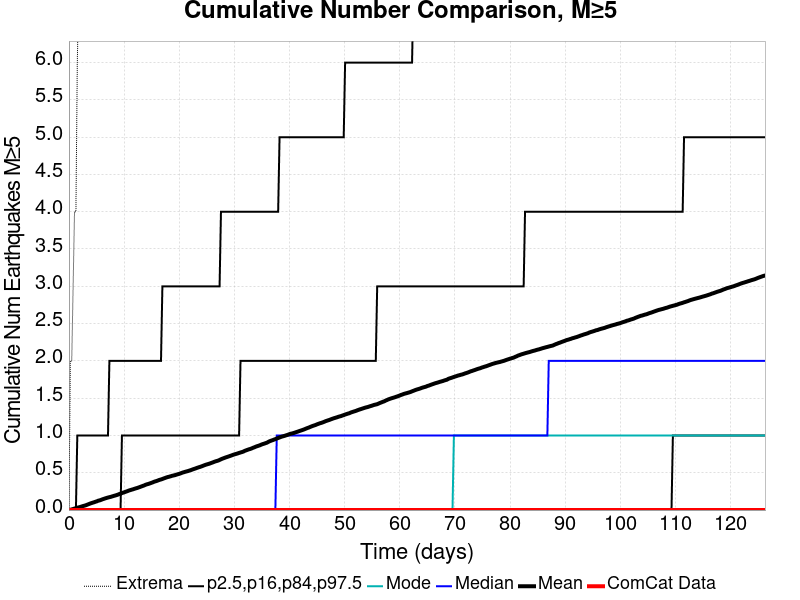

The data file committed next to this chart (first rows):
Time (days), ComCat Data, Simulation Mean, Simulation Median, Simulation Mode, Simulation Minimum, Simulation Maximum, 2.5 %-ile, 16 %-ile, 84 %-ile, 97.5 %-ile
0.0, 0.0, 0.0, 0.0, 0.0, 0.0, 0.0, 0.0, 0.0, 0.0, 0.0
0.253, 0.0, 0.0037, 0.0, 0.0, 0.0, 2.0, 0.0, 0.0, 0.0, 0.0
0.506, 0.0, 0.0087, 0.0, 0.0, 0.0, 2.0, 0.0, 0.0, 0.0, 0.0
0.759, 0.0, 0.0143, 0.0, 0.0, 0.0, 3.0, 0.0, 0.0, 0.0, 0.0
1.012, 0.0, 0.0201, 0.0, 0.0, 0.0, 4.0, 0.0, 0.0, 0.0, 0.0
1.265, 0.0, 0.0259, 0.0, 0.0, 0.0, 4.0, 0.0, 0.0, 0.0, 0.0
1.518, 0.0, 0.0316, 0.0, 0.0, 0.0, 6.0, 0.0, 0.0, 0.0, 1.0
1.771, 0.0, 0.036, 0.0, 0.0, 0.0, 7.0, 0.0, 0.0, 0.0, 1.0
2.024, 0.0, 0.041, 0.0, 0.0, 0.0, 9.0, 0.0, 0.0, 0.0, 1.0
2.277, 0.0, 0.0473, 0.0, 0.0, 0.0, 9.0, 0.0, 0.0, 0.0, 1.0
2.53, 0.0, 0.0531, 0.0, 0.0, 0.0, 9.0, 0.0, 0.0, 0.0, 1.0
2.783, 0.0, 0.0582, 0.0, 0.0, 0.0, 9.0, 0.0, 0.0, 0.0, 1.0
3.036, 0.0, 0.0636, 0.0, 0.0, 0.0, 9.0, 0.0, 0.0, 0.0, 1.0
3.289, 0.0, 0.071, 0.0, 0.0, 0.0, 10.0, 0.0, 0.0, 0.0, 1.0
3.542, 0.0, 0.0785, 0.0, 0.0, 0.0, 10.0, 0.0, 0.0, 0.0, 1.0
3.795, 0.0, 0.0859, 0.0, 0.0, 0.0, 11.0, 0.0, 0.0, 0.0, 1.0
4.048, 0.0, 0.0926, 0.0, 0.0, 0.0, 11.0, 0.0, 0.0, 0.0, 1.0
4.301, 0.0, 0.0986, 0.0, 0.0, 0.0, 13.0, 0.0, 0.0, 0.0, 1.0
4.554, 0.0, 0.1043, 0.0, 0.0, 0.0, 13.0, 0.0, 0.0, 0.0, 1.0
4.807, 0.0, 0.1114, 0.0, 0.0, 0.0, 13.0, 0.0, 0.0, 0.0, 1.0
5.06, 0.0, 0.1171, 0.0, 0.0, 0.0, 13.0, 0.0, 0.0, 0.0, 1.0
5.313, 0.0, 0.1256, 0.0, 0.0, 0.0, 13.0, 0.0, 0.0, 0.0, 1.0
5.566, 0.0, 0.1296, 0.0, 0.0, 0.0, 14.0, 0.0, 0.0, 0.0, 1.0
5.819, 0.0, 0.1363, 0.0, 0.0, 0.0, 14.0, 0.0, 0.0, 0.0, 1.0
6.072, 0.0, 0.1438, 0.0, 0.0, 0.0, 20.0, 0.0, 0.0, 0.0, 1.0
6.325, 0.0, 0.1504, 0.0, 0.0, 0.0, 23.0, 0.0, 0.0, 0.0, 1.0
6.578, 0.0, 0.1566, 0.0, 0.0, 0.0, 23.0, 0.0, 0.0, 0.0, 1.0
6.831, 0.0, 0.1623, 0.0, 0.0, 0.0, 25.0, 0.0, 0.0, 0.0, 1.0
7.084, 0.0, 0.1678, 0.0, 0.0, 0.0, 27.0, 0.0, 0.0, 0.0, 1.0
7.337, 0.0, 0.1729, 0.0, 0.0, 0.0, 29.0, 0.0, 0.0, 0.0, 2.0
7.59, 0.0, 0.1772, 0.0, 0.0, 0.0, 29.0, 0.0, 0.0, 0.0, 2.0
7.843, 0.0, 0.1834, 0.0, 0.0, 0.0, 30.0, 0.0, 0.0, 0.0, 2.0
8.096, 0.0, 0.1889, 0.0, 0.0, 0.0, 31.0, 0.0, 0.0, 0.0, 2.0
8.349, 0.0, 0.1944, 0.0, 0.0, 0.0, 31.0, 0.0, 0.0, 0.0, 2.0
8.602, 0.0, 0.1999, 0.0, 0.0, 0.0, 32.0, 0.0, 0.0, 0.0, 2.0
8.855, 0.0, 0.2062, 0.0, 0.0, 0.0, 32.0, 0.0, 0.0, 0.0, 2.0
9.108, 0.0, 0.2141, 0.0, 0.0, 0.0, 32.0, 0.0, 0.0, 0.0, 2.0
9.361, 0.0, 0.2203, 0.0, 0.0, 0.0, 32.0, 0.0, 0.0, 0.0, 2.0
9.614, 0.0, 0.2278, 0.0, 0.0, 0.0, 34.0, 0.0, 0.0, 1.0, 2.0
9.867, 0.0, 0.2343, 0.0, 0.0, 0.0, 34.0, 0.0, 0.0, 1.0, 2.0
10.12, 0.0, 0.2406, 0.0, 0.0, 0.0, 34.0, 0.0, 0.0, 1.0, 2.0
10.37, 0.0, 0.2476, 0.0, 0.0, 0.0, 34.0, 0.0, 0.0, 1.0, 2.0
10.63, 0.0, 0.2541, 0.0, 0.0, 0.0, 35.0, 0.0, 0.0, 1.0, 2.0
10.88, 0.0, 0.2622, 0.0, 0.0, 0.0, 35.0, 0.0, 0.0, 1.0, 2.0
11.13, 0.0, 0.2677, 0.0, 0.0, 0.0, 35.0, 0.0, 0.0, 1.0, 2.0
11.39, 0.0, 0.2733, 0.0, 0.0, 0.0, 35.0, 0.0, 0.0, 1.0, 2.0
11.64, 0.0, 0.2791, 0.0, 0.0, 0.0, 35.0, 0.0, 0.0, 1.0, 2.0
11.89, 0.0, 0.285, 0.0, 0.0, 0.0, 35.0, 0.0, 0.0, 1.0, 2.0
12.14, 0.0, 0.2914, 0.0, 0.0, 0.0, 35.0, 0.0, 0.0, 1.0, 2.0
12.4, 0.0, 0.2964, 0.0, 0.0, 0.0, 35.0, 0.0, 0.0, 1.0, 2.0
12.65, 0.0, 0.3033, 0.0, 0.0, 0.0, 35.0, 0.0, 0.0, 1.0, 2.0
12.9, 0.0, 0.31, 0.0, 0.0, 0.0, 35.0, 0.0, 0.0, 1.0, 2.0
13.16, 0.0, 0.3172, 0.0, 0.0, 0.0, 35.0, 0.0, 0.0, 1.0, 2.0
13.41, 0.0, 0.3241, 0.0, 0.0, 0.0, 35.0, 0.0, 0.0, 1.0, 2.0
13.66, 0.0, 0.3308, 0.0, 0.0, 0.0, 35.0, 0.0, 0.0, 1.0, 2.0
13.92, 0.0, 0.3397, 0.0, 0.0, 0.0, 35.0, 0.0, 0.0, 1.0, 2.0
14.17, 0.0, 0.346, 0.0, 0.0, 0.0, 35.0, 0.0, 0.0, 1.0, 2.0
14.42, 0.0, 0.3506, 0.0, 0.0, 0.0, 35.0, 0.0, 0.0, 1.0, 2.0
14.67, 0.0, 0.3574, 0.0, 0.0, 0.0, 35.0, 0.0, 0.0, 1.0, 2.0
14.93, 0.0, 0.3642, 0.0, 0.0, 0.0, 35.0, 0.0, 0.0, 1.0, 2.0
... 440 more rows
